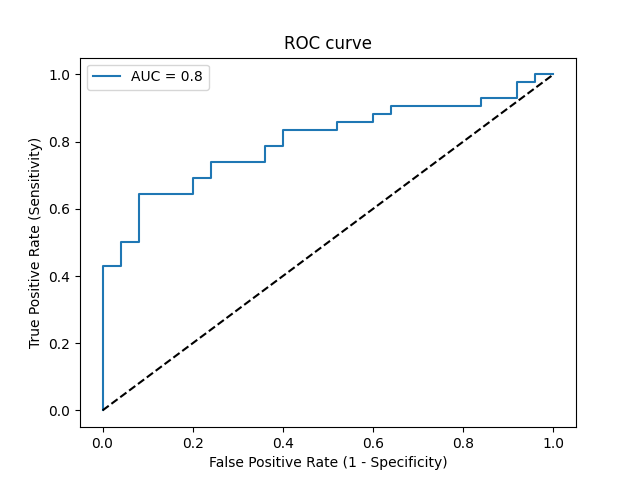

Source data for this figure (header and first rows):
Threshold, Sensitivity, Specificity, NPV, PPV
inf, 0.0, 1.0, 0.3731, 0
0.9808, 0.02381, 1.0, 0.3788, 1.0
0.7924, 0.4286, 1.0, 0.5102, 1.0
0.7818, 0.4286, 0.96, 0.5, 0.9474
0.7545, 0.5, 0.96, 0.5333, 0.9545
0.7514, 0.5, 0.92, 0.5227, 0.913
0.7172, 0.6429, 0.92, 0.6053, 0.931
0.6949, 0.6429, 0.8, 0.5714, 0.8438
0.6852, 0.6905, 0.8, 0.6061, 0.8529
0.6828, 0.6905, 0.76, 0.5938, 0.8286
0.6715, 0.7381, 0.76, 0.6333, 0.8378
0.6593, 0.7381, 0.64, 0.5926, 0.775
0.653, 0.7857, 0.64, 0.64, 0.7857
0.65, 0.7857, 0.6, 0.625, 0.7674
0.635, 0.8333, 0.6, 0.6818, 0.7778
0.6154, 0.8333, 0.48, 0.6316, 0.7292
0.6087, 0.8571, 0.48, 0.6667, 0.7347
0.5967, 0.8571, 0.4, 0.625, 0.7059
0.5938, 0.881, 0.4, 0.6667, 0.7115
0.5899, 0.881, 0.36, 0.6429, 0.6981
0.5891, 0.9048, 0.36, 0.6923, 0.7037
0.5745, 0.9048, 0.16, 0.5, 0.6441
0.5731, 0.9286, 0.16, 0.5714, 0.65
0.547, 0.9286, 0.08, 0.4, 0.629
0.5402, 0.9762, 0.08, 0.6667, 0.6406
0.5399, 0.9762, 0.04, 0.5, 0.6308
0.5392, 1.0, 0.04, 1.0, 0.6364
0.5298, 1.0, 0.0, 0, 0.6269
